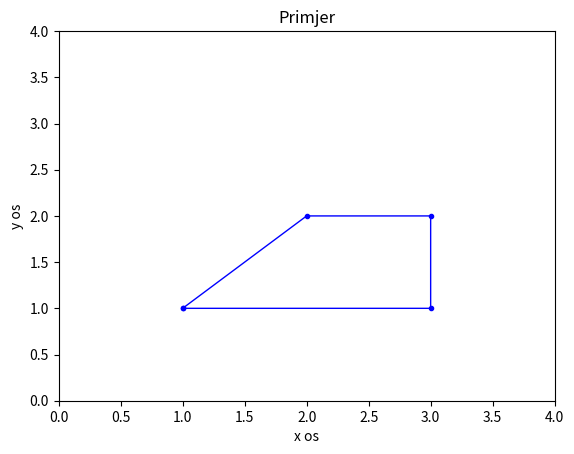

Recreate this plot in Python.
import numpy as np
import matplotlib.pyplot as plt

x = np.array([1, 2, 3, 3, 1])
y = np.array([1, 2, 2, 1, 1])

plt.plot (x, y, 'b', linewidth = 1, marker = ".")
plt.axis([0, 4, 0, 4])

plt.xlabel('x os')
plt.ylabel('y os')
plt.title('Primjer')
plt.show()
